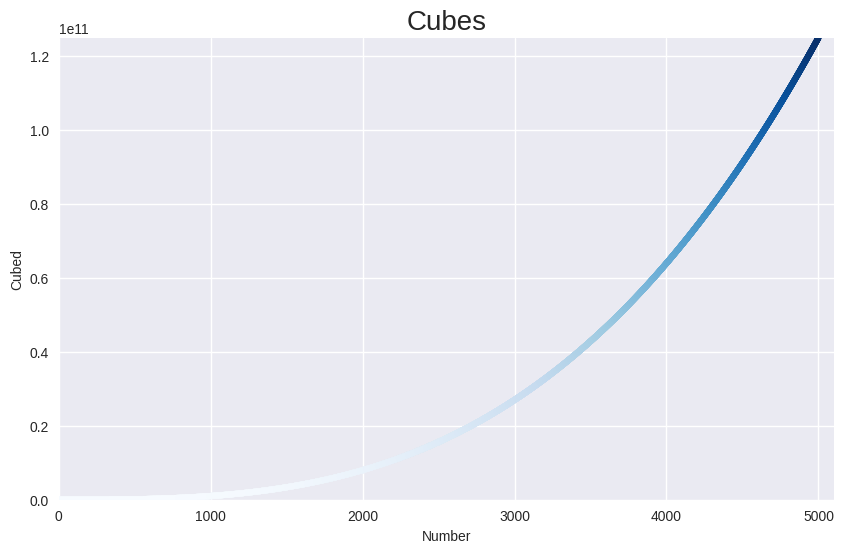

Python code for this plot:
import matplotlib.pyplot as plt

plt.figure(figsize=(10, 6))
x_values = list(range(1, 5001))
y_values = [x**3 for x in x_values]

plt.style.use("seaborn-v0_8")
plt.title("Cubes", fontsize=20)
plt.xlabel("Number", fontsize=10)
plt.ylabel("Cubed", fontsize=10)

# plt.plot(x_values, y_values, c="red")
plt.scatter(x_values, y_values, c=y_values, cmap=plt.cm.Blues, edgecolors="none", s=20)
plt.axis([0, 5100, 0, 125000000000])


plt.show()
